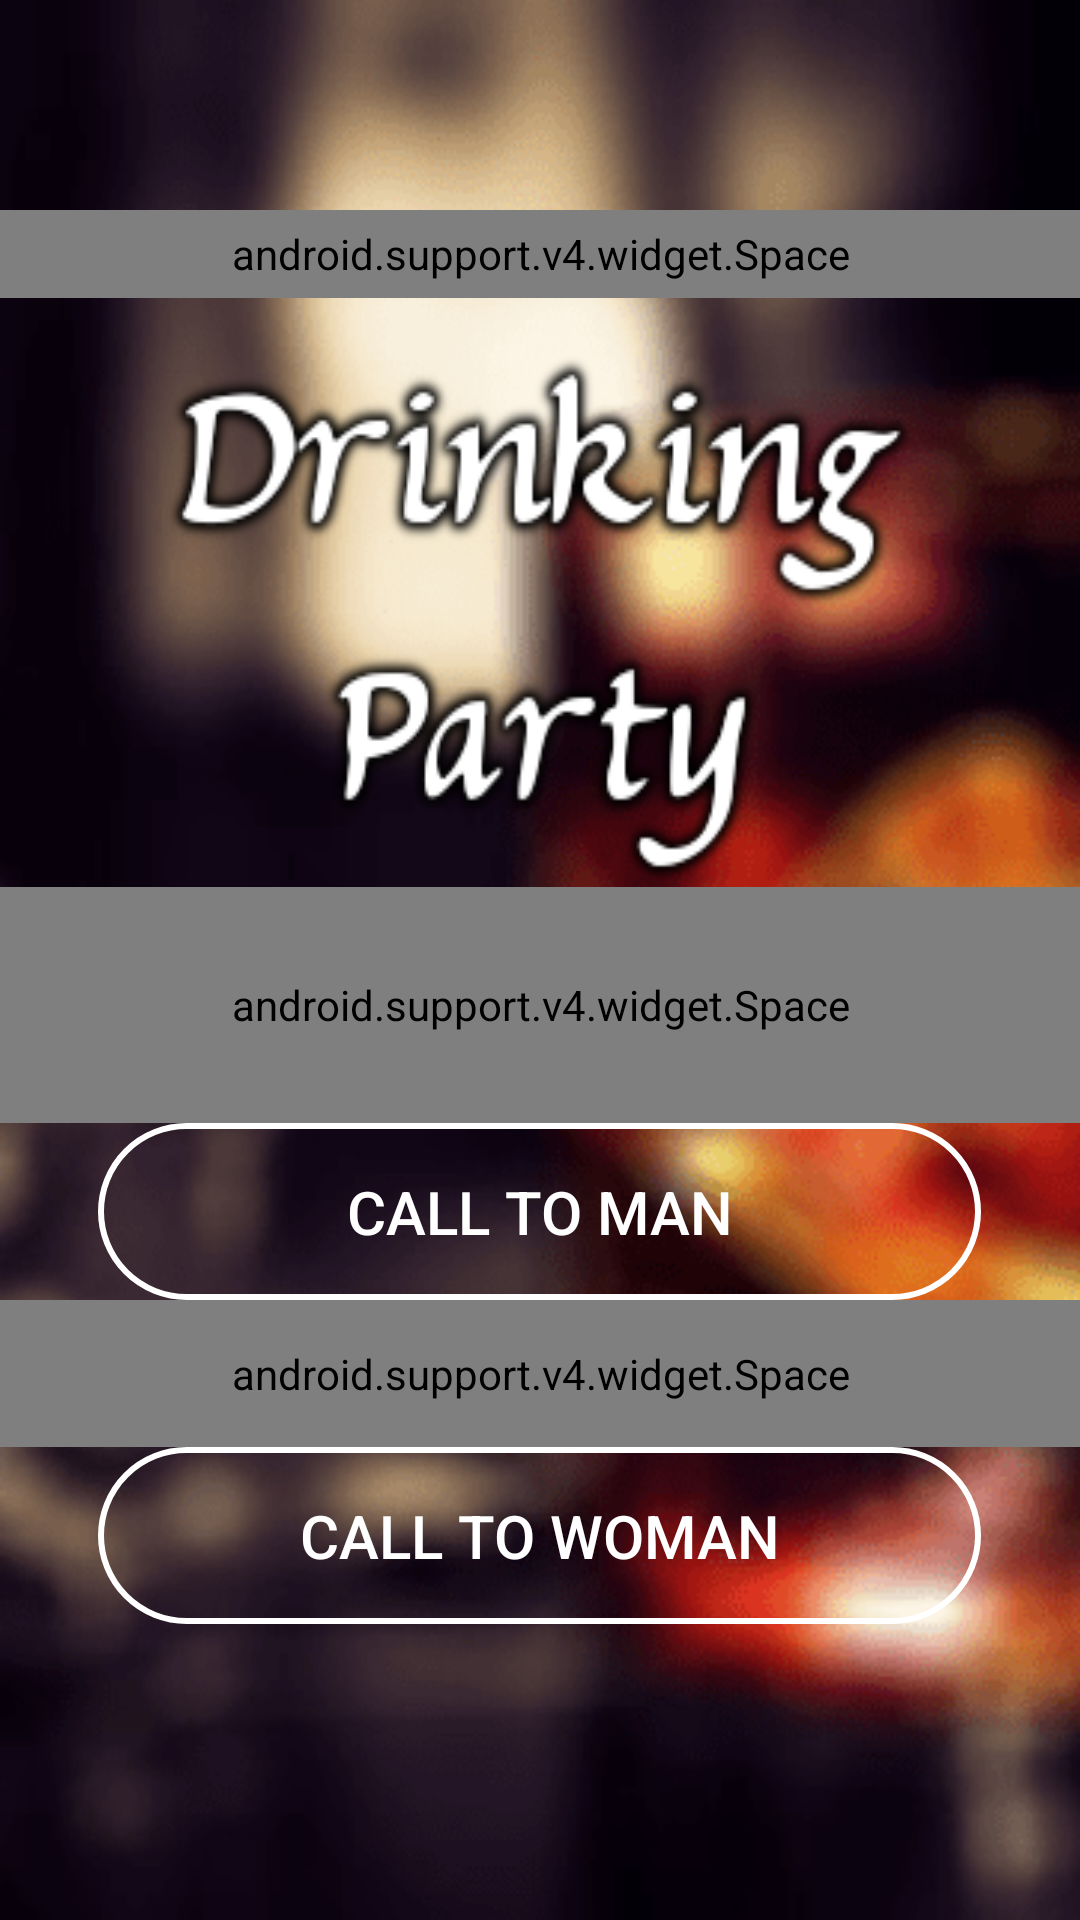

Layout XML and referenced resources for this Android screen:
<!-- AndroidManifest.xml: application theme Theme.AppCompat -->
<!-- res/layout/fragment_call.xml -->
<?xml version="1.0" encoding="utf-8"?>
<RelativeLayout xmlns:android="http://schemas.android.com/apk/res/android"
    xmlns:tools="http://schemas.android.com/tools" android:id="@+id/fragment_call"
    android:layout_width="match_parent" android:layout_height="match_parent"
    tools:context="jjj.drinkingparty.CallFragment">

    <ImageView android:id="@+id/imageView" android:layout_width="match_parent"
        android:layout_height="match_parent" android:background="@drawable/drink2" />

    <LinearLayout android:layout_width="match_parent" android:layout_height="match_parent"
        android:orientation="vertical" android:paddingTop="@dimen/call_overallPaddingTop">

        <android.support.v4.widget.Space android:layout_width="match_parent"
            android:layout_height="0dp" android:layout_weight="0.3" />

        <ImageView android:layout_width="@dimen/call_titleWidth" android:layout_height="0dp"
            android:layout_weight="2" android:background="@drawable/title"
            android:layout_gravity="center" />

        <android.support.v4.widget.Space android:layout_width="match_parent"
            android:layout_height="0dp" android:layout_weight="0.8" />

        <LinearLayout android:layout_width="match_parent" android:layout_height="wrap_content"
            android:layout_weight="0.6">

            <Space android:layout_width="0dp" android:layout_height="wrap_content"
                android:layout_weight="1" />

            <Button android:id="@+id/ctom" android:layout_width="0dp"
                android:layout_height="match_parent" android:layout_weight="9"
                android:layout_gravity="center" android:text="CALL to MAN"
                android:textSize="@dimen/call_textSize" android:textColor="#ffffff"
                android:background="@drawable/button_state" />

            <Space android:layout_width="0dp" android:layout_height="wrap_content"
                android:layout_weight="1" />

        </LinearLayout>

        <android.support.v4.widget.Space android:layout_width="match_parent"
            android:layout_height="0dp" android:layout_weight="0.5" />

        <LinearLayout android:layout_width="match_parent" android:layout_height="wrap_content"
            android:layout_weight="0.6">

            <Space android:layout_width="0dp" android:layout_height="wrap_content"
                android:layout_weight="1" />

            <Button android:id="@+id/ctow" android:layout_width="0dp"
                android:layout_height="match_parent" android:layout_weight="9"
                android:layout_gravity="center" android:text="CALL to WOMAN"
                android:textSize="@dimen/call_textSize" android:textColor="#ffffff"
                android:background="@drawable/button_state" />

            <Space android:layout_width="0dp" android:layout_height="wrap_content"
                android:layout_weight="1" />

        </LinearLayout>

        <Space android:layout_width="match_parent" android:layout_height="0dp"
            android:layout_weight="1" />

    </LinearLayout>
</RelativeLayout>
<!-- resources referenced by this layout -->
<resources>
  <dimen name="call_overallPaddingTop">70dp</dimen>
  <dimen name="call_textSize">20sp</dimen>
  <dimen name="call_titleWidth">250dp</dimen>
  <!-- drawable button_state (drawable) -->
  <?xml version="1.0" encoding="utf-8"?>
  <selector xmlns:android="http://schemas.android.com/apk/res/android">
  
      <item android:drawable="@drawable/button_pressed" android:state_pressed="true"
          android:state_enabled="true" />
  
      <item android:drawable="@drawable/button_default" android:state_pressed="false"
          android:state_enabled="true" />
  
  
  </selector>
  <!-- drawable drink2: png bitmap (drawable, 57645 bytes) -->
  <!-- drawable title: png bitmap (drawable, 24101 bytes) -->
  <!-- drawable button_pressed (drawable) -->
  <?xml version="1.0" encoding="utf-8"?>
  <shape xmlns:android="http://schemas.android.com/apk/res/android">
  
      
      <solid android:color="#b4aeaeae" />
  
      
      <corners android:radius="@dimen/buttonRadius" />
  
  
  </shape>
  <!-- drawable button_default (drawable) -->
  <?xml version="1.0" encoding="utf-8"?>
  <shape xmlns:android="http://schemas.android.com/apk/res/android">
  
      
      <solid android:color="#00ffffff" />
  
      
      <corners android:radius="@dimen/buttonRadius" />
  
      
      <stroke android:width="2dp" android:color="#ffffff" />
  
  </shape>
  <dimen name="buttonRadius">30dp</dimen>
</resources>
